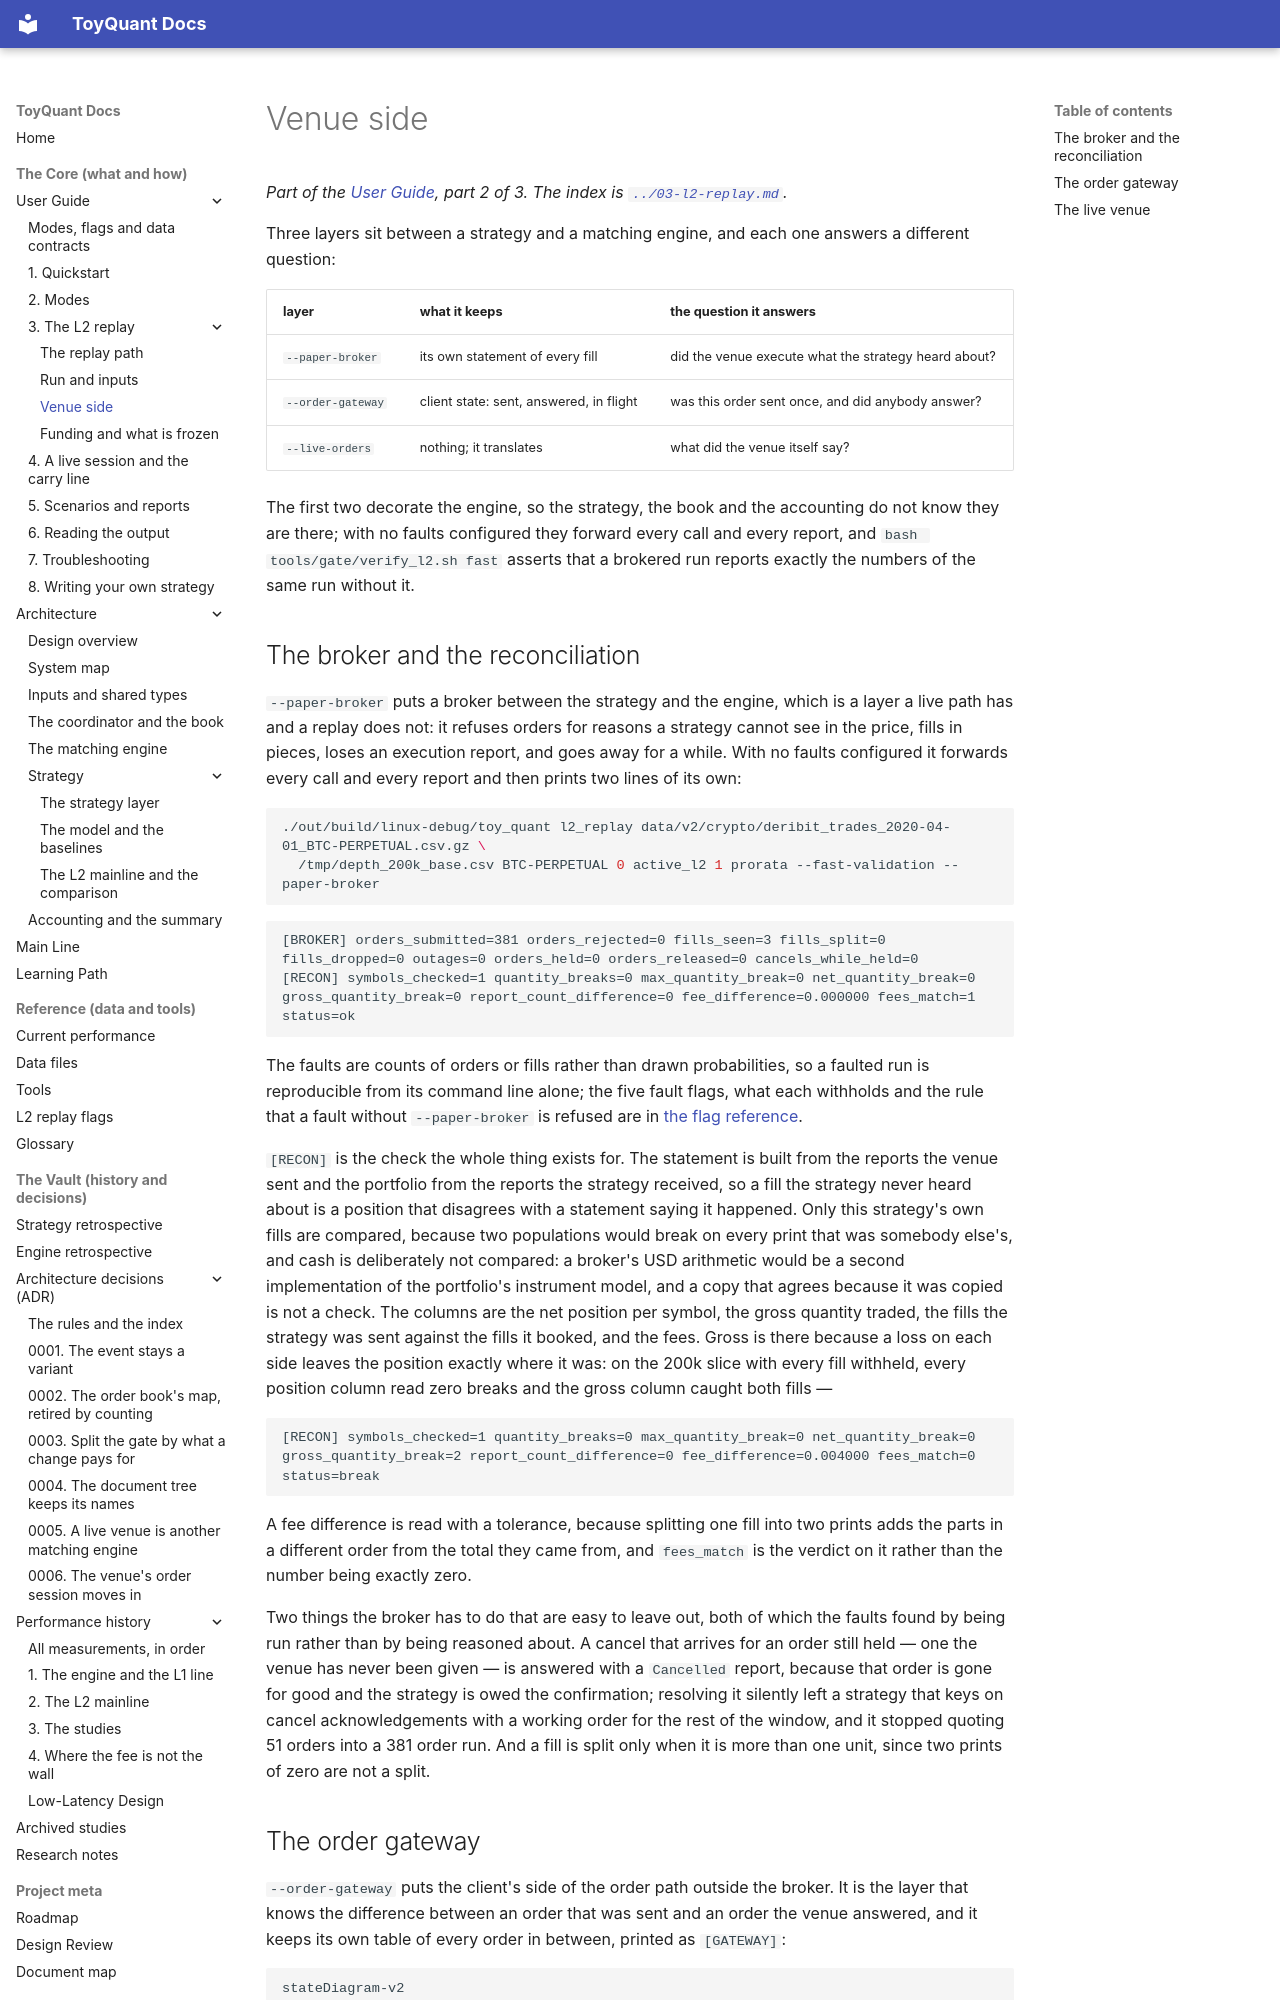

repository: 12mango/ToyQuant · page: using/03-l2-replay/02-the-venue-side/index.html · generator: mkdocs

*Part of the [User Guide](../../USER_GUIDE.md), part 2 of 3. The index is [`../03-l2-replay.md`](../03-l2-replay.md).*

Three layers sit between a strategy and a matching engine, and each one answers a different question:

| layer | what it keeps | the question it answers |
|---|---|---|
| `--paper-broker` | its own statement of every fill | did the venue execute what the strategy heard about? |
| `--order-gateway` | client state: sent, answered, in flight | was this order sent once, and did anybody answer? |
| `--live-orders` | nothing; it translates | what did the venue itself say? |

The first two decorate the engine, so the strategy, the book and the accounting do not know they are there; with no
faults configured they forward every call and every report, and `bash tools/gate/verify_l2.sh fast` asserts that a
brokered run reports exactly the numbers of the same run without it.

## The broker and the reconciliation

`--paper-broker` puts a broker between the strategy and the engine, which is a layer a live path has and a
replay does not: it refuses orders for reasons a strategy cannot see in the price, fills in pieces, loses an
execution report, and goes away for a while. With no faults configured it forwards every call and every report and then
prints two lines of its own:

```bash
./out/build/linux-debug/toy_quant l2_replay data/v2/crypto/deribit_trades_2020-04-01_BTC-PERPETUAL.csv.gz \
  /tmp/depth_200k_base.csv BTC-PERPETUAL 0 active_l2 1 prorata --fast-validation --paper-broker
```

```text
[BROKER] orders_submitted=381 orders_rejected=0 fills_seen=3 fills_split=0 fills_dropped=0 outages=0 orders_held=0 orders_released=0 cancels_while_held=0
[RECON] symbols_checked=1 quantity_breaks=0 max_quantity_break=0 net_quantity_break=0 gross_quantity_break=0 report_count_difference=0 fee_difference=0.000000 fees_match=1 status=ok
```

The faults are counts of orders or fills rather than drawn probabilities, so a faulted run is reproducible from its command line alone; the five fault flags, what each withholds and the rule that a fault without `--paper-broker` is refused are in [the flag reference](../../L2_FLAGS.md#the-eight-whose-semantics-need-more-than-a-line).

`[RECON]` is the check the whole thing exists for. The statement is built from the reports the venue sent and
the portfolio from the reports the strategy received, so a fill the strategy never heard about is a position
that disagrees with a statement saying it happened. Only this strategy's own fills are compared, because two
populations would break on every print that was somebody else's, and cash is deliberately not compared: a
broker's USD arithmetic would be a second implementation of the portfolio's instrument model, and a copy
that agrees because it was copied is not a check. The columns are the net position per symbol, the gross
quantity traded, the fills the strategy was sent against the fills it booked, and the fees. Gross is there
because a loss on each side leaves the position exactly where it was: on the 200k slice with every fill
withheld, every position column read zero breaks and the gross column caught both fills —

```text
[RECON] symbols_checked=1 quantity_breaks=0 max_quantity_break=0 net_quantity_break=0 gross_quantity_break=2 report_count_difference=0 fee_difference=0.004000 fees_match=0 status=break
```

A fee difference is read with a tolerance, because splitting one fill into two prints adds the parts in a
different order from the total they came from, and `fees_match` is the verdict on it rather than the number
being exactly zero.

Two things the broker has to do that are easy to leave out, both of which the faults found by being run
rather than by being reasoned about. A cancel that arrives for an order still held — one the venue has never
been given — is answered with a `Cancelled` report, because that order is gone for good and the strategy is
owed the confirmation; resolving it silently left a strategy that keys on cancel acknowledgements with a
working order for the rest of the window, and it stopped quoting 51 orders into a 381 order run. And a fill
is split only when it is more than one unit, since two prints of zero are not a split.
